Run: headless pygame with SDL's dummy video driver; simulated clock (each Clock.tick advances the game by its frame time, no real sleeping); random seed 0; keys injected as events and as key.get_pressed() state; no mouse input.
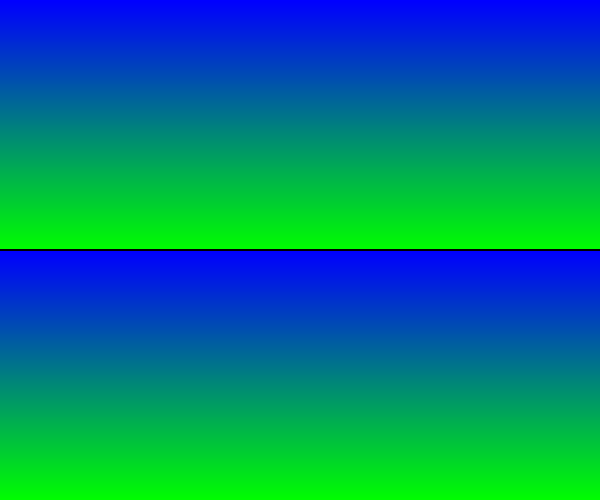
Frame 1 of 4 · flips 1–60 · no input
Frame 2 of 4 · flips 61–180 · tapped SPACE, RETURN · held RIGHT (→), D · screen unchanged from frame 1, image omitted
Frame 3 of 4 · flips 181–300 · held DOWN (↓), S · screen unchanged from frame 2, image omitted
Frame 4 of 4 · flips 301–420 · held LEFT (←), A, UP (↑), W · screen unchanged from frame 3, image omitted

The pygame program that drew these frames:

import pygame as py
import sys

py.init()
width = 600
height = 500
screen = py.display.set_mode((width, height), py.DOUBLEBUF)

red = [255, 0, 0]
green = [0, 255, 0]
blue = [0, 0, 255]
black = [0, 0, 0]

def draw_gradient(w, h, c_top, c_bottom):
    bg_surf = py.Surface((1, 2))
    bg_surf.set_at((0, 0), c_top)
    bg_surf.set_at((0, 1), c_bottom)
    grad_surf = py.transform.smoothscale(bg_surf, (w, h))
    return grad_surf

bg = draw_gradient(width, height/2, blue, green)
bg_2 = draw_gradient(width, height/2, blue, green)
clock = py.time.Clock()
run = True
while run:
    for event in py.event.get():
        if event.type == py.QUIT:
            run = False

    screen.blit(bg, (0, 0))
    screen.blit(bg_2, (0, height/2))
    py.draw.rect(screen, black, (0, height/2 - 1, width, 2), width=0)
    py.display.flip()
    clock.tick(60)

py.quit()
sys.exit()
